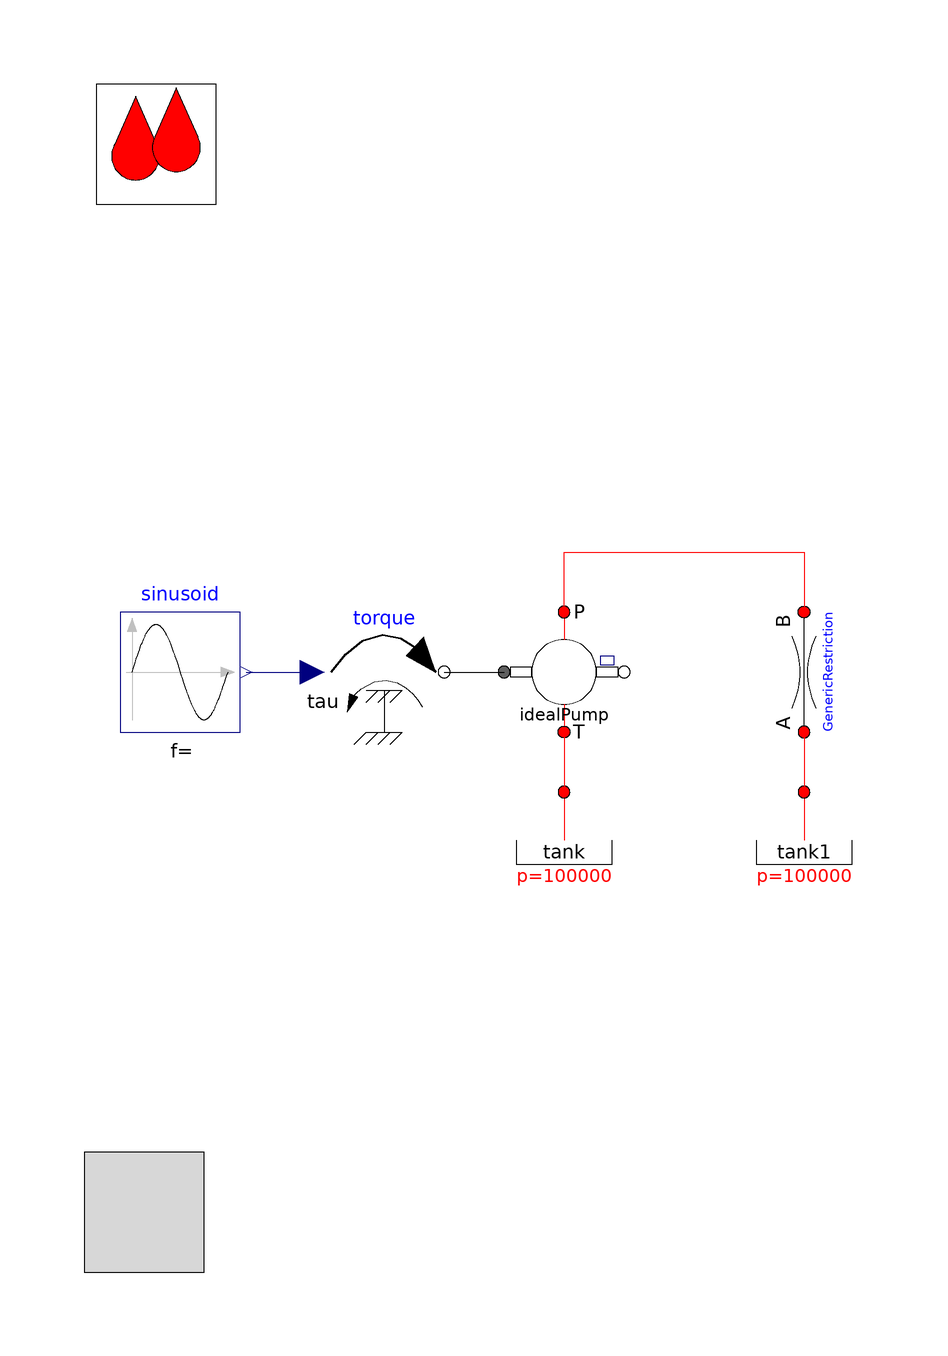

This picture is the connection diagram that the Modelica source below describes through its graphical annotations.

model GenericRestrictionTestOpenTank

  extends OpenHydraulics.Interfaces.PartialFluidCircuit(redeclare
      OpenHydraulics.Fluids.GenericOilSimple oil);

  OpenHydraulics.Basic.FluidPower2MechRotConst idealPump(port_b(p(start=2e5)))
                       annotation (Placement(transformation(extent={{-30,-10},
            {-10,10}}, rotation=0)));

  Basic.LaminarRestriction             GenericRestriction(L=3)
    annotation (Placement(transformation(
        origin={20,0},
        extent={{-10,-10},{10,10}},
        rotation=90)));
  Modelica.Blocks.Sources.Sine sinusoid(
    startTime=0.01,
    freqHz=.5,
    amplitude=10)
    annotation (Placement(transformation(extent={{-94,-10},{-74,10}},
          rotation=0)));
  Modelica.Mechanics.Rotational.Sources.Torque torque
    annotation (Placement(transformation(extent={{-60,-10},{-40,10}},
          rotation=0)));
  Components.Volumes.Tank tank(p_const=100000)
    annotation (Placement(transformation(extent={{-30,-40},{-10,-20}})));
  Components.Volumes.Tank tank1(p_const=100000)
    annotation (Placement(transformation(extent={{10,-40},{30,-20}})));
equation
  connect(idealPump.port_b, GenericRestriction.port_b)
                                               annotation (Line(points={{-20,
          10},{-20,20},{20,20},{20,10}}, color={255,0,0}));
  connect(sinusoid.y, torque.tau)
    annotation (Line(points={{-73,0},{-62,0}}, color={0,0,127}));
  connect(torque.flange,   idealPump.flange_a)
    annotation (Line(points={{-40,0},{-30,0}}, color={0,0,0}));
  connect(idealPump.port_a, tank.port) annotation (Line(
      points={{-20,-10},{-20,-20}},
      color={255,0,0},
      smooth=Smooth.None));
  connect(GenericRestriction.port_a, tank1.port) annotation (Line(
      points={{20,-10},{20,-20}},
      color={255,0,0},
      smooth=Smooth.None));
  annotation (
      Diagram(graphics),
    experiment(StopTime=10),
    experimentSetupOutput);
end GenericRestrictionTestOpenTank;